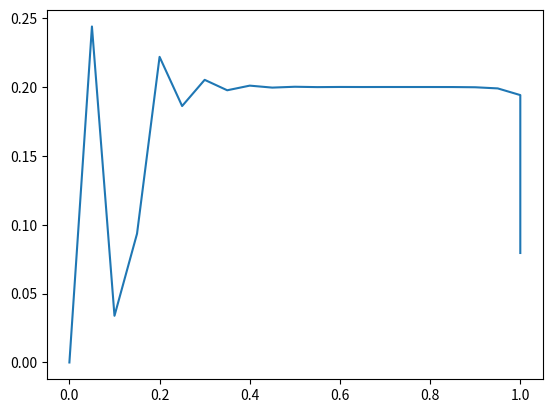

The matplotlib source for this figure:
x = [0,0.05,0.1,0.15,0.2,0.25,0.3,0.35,0.4,0.45,0.5,0.55,0.6,0.65,0.7,0.75,0.8,0.85,0.9,0.95,1,1,]
y = [0,0.243948214029865,0.0338927958379179,0.0935153441358649,0.221891719363893,0.186179724210686,0.205208963840439,0.197629365607458,0.200998833880568,0.199566171291092,0.200186143421041,0.199919757201591,0.200034486209459,0.199985213894139,0.200005983368838,0.199996976763373,0.199994556498409,0.199972633154775,0.199816631015668,0.19898522309769,0.19413151395578,0.0794915459488945,]
from matplotlib import pyplot as plt
from numpy import *
x = matrix(x)
y = matrix(y)
xmin = -matrix(x)
y = matrix(y)
plt.plot(x.T, y.T,'-')
plt.axis('tight')
plt.show()
